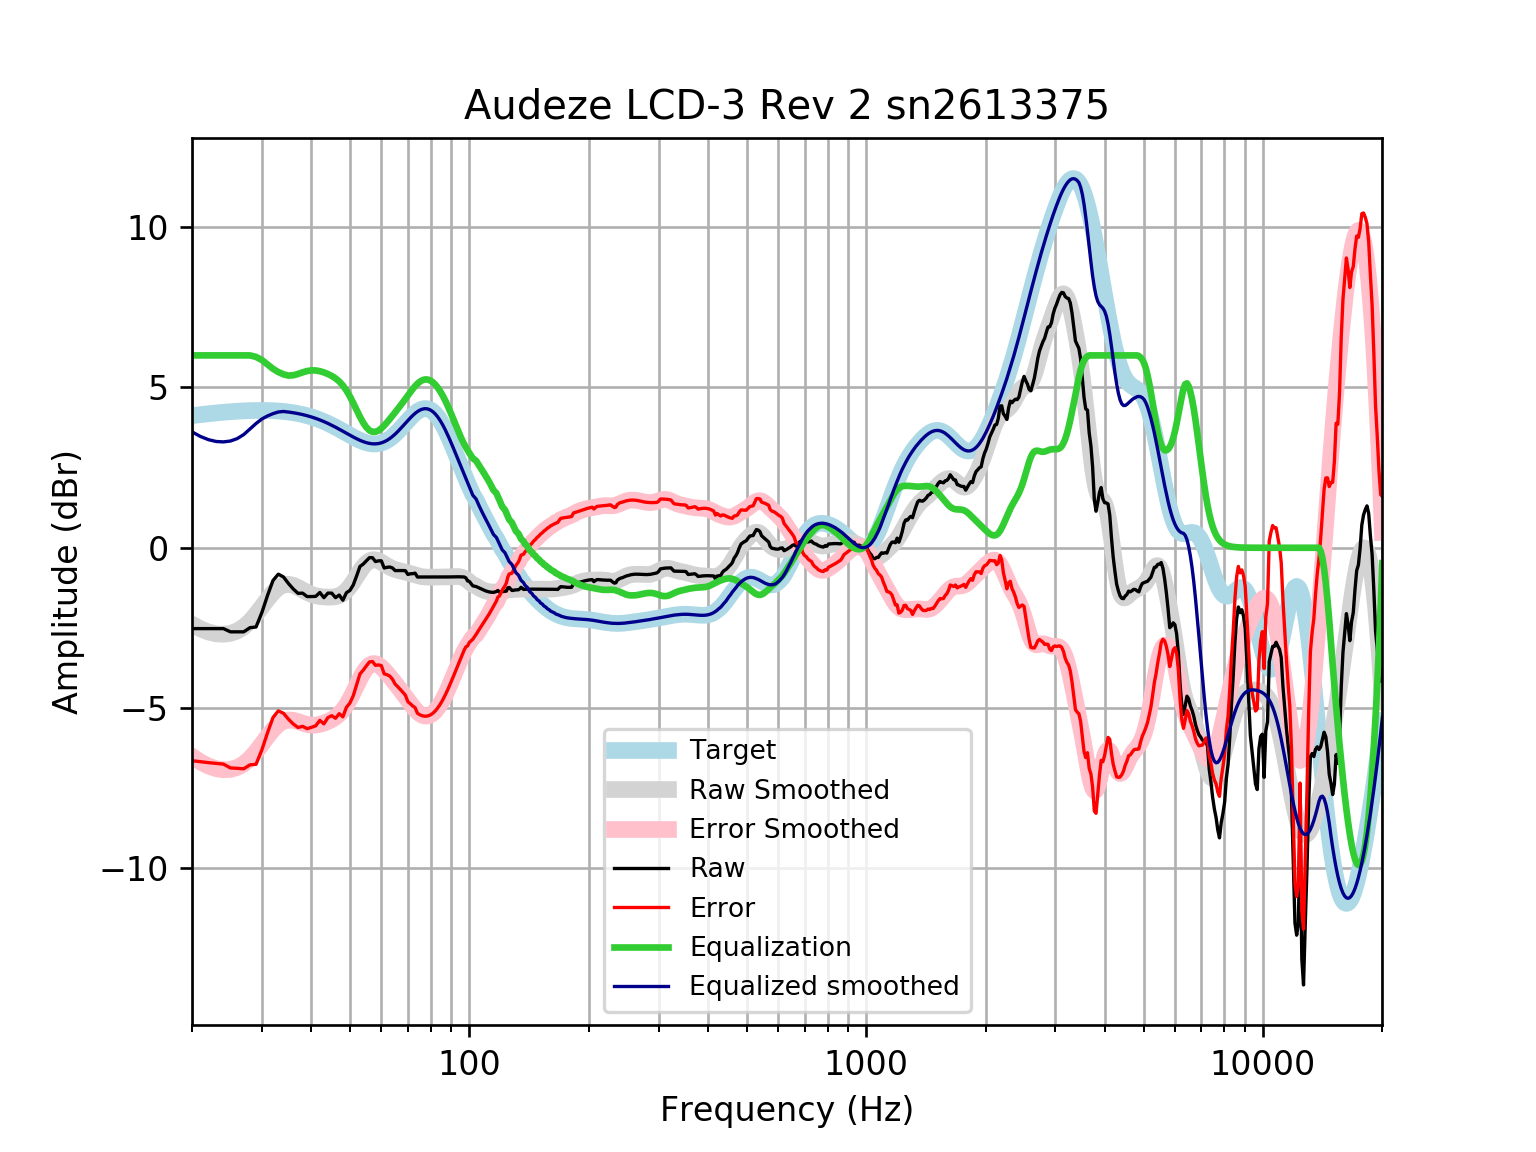

The file beside this chart, header and first rows:
frequency, raw, error, smoothed, error_smoothed, equalization, equalized_raw, equalized_smoothed, target
20, -2.522, -6.642, -2.384, -6.505, 6, 3.478, 3.616, 4.121
21, -2.522, -6.674, -2.528, -6.68, 6.0, 3.478, 3.472, 4.152
22, -2.522, -6.702, -2.628, -6.809, 6.0, 3.478, 3.372, 4.18
23, -2.522, -6.727, -2.685, -6.89, 6.0, 3.478, 3.315, 4.205
24, -2.522, -6.748, -2.698, -6.925, 6, 3.478, 3.302, 4.227
25, -2.622, -6.867, -2.67, -6.915, 6.0, 3.378, 3.33, 4.245
26, -2.622, -6.881, -2.595, -6.855, 6.0, 3.378, 3.405, 4.259
27, -2.622, -6.893, -2.47, -6.74, 6, 3.378, 3.53, 4.271
28, -2.492, -6.771, -2.294, -6.573, 6.0, 3.508, 3.706, 4.278
29, -2.471, -6.754, -2.078, -6.361, 5.953, 3.482, 3.875, 4.283
30, -2.02, -6.303, -1.84, -6.124, 5.856, 3.837, 4.017, 4.284
31, -1.488, -5.769, -1.604, -5.885, 5.716, 4.227, 4.112, 4.281
32, -1.02, -5.295, -1.398, -5.673, 5.582, 4.562, 4.183, 4.275
33, -0.8242, -5.089, -1.246, -5.511, 5.481, 4.656, 4.235, 4.265
34, -0.9096, -5.161, -1.158, -5.409, 5.409, 4.5, 4.251, 4.251
35, -1.113, -5.347, -1.137, -5.37, 5.37, 4.256, 4.233, 4.233
36, -1.286, -5.497, -1.169, -5.38, 5.38, 4.095, 4.211, 4.211
37, -1.421, -5.606, -1.236, -5.421, 5.421, 4, 4.185, 4.185
38, -1.415, -5.57, -1.317, -5.471, 5.471, 4.056, 4.154, 4.155
39, -1.522, -5.642, -1.393, -5.512, 5.512, 3.989, 4.119, 4.12
40, -1.521, -5.602, -1.453, -5.533, 5.533, 4.012, 4.079, 4.08
41, -1.516, -5.552, -1.495, -5.53, 5.53, 4.015, 4.035, 4.037
42, -1.395, -5.384, -1.52, -5.508, 5.508, 4.112, 3.987, 3.989
43, -1.556, -5.493, -1.534, -5.469, 5.469, 3.913, 3.935, 3.937
44, -1.415, -5.297, -1.54, -5.42, 5.42, 4.005, 3.88, 3.881
45, -1.415, -5.238, -1.538, -5.36, 5.36, 3.944, 3.821, 3.823
46, -1.556, -5.318, -1.524, -5.284, 5.284, 3.728, 3.76, 3.762
47, -1.476, -5.175, -1.49, -5.188, 5.188, 3.712, 3.698, 3.7
48, -1.636, -5.273, -1.428, -5.063, 5.063, 3.427, 3.635, 3.636
49, -1.403, -4.976, -1.335, -4.907, 4.907, 3.504, 3.572, 3.574
50, -1.331, -4.844, -1.209, -4.72, 4.72, 3.389, 3.512, 3.512
51, -1.156, -4.61, -1.058, -4.512, 4.512, 3.355, 3.454, 3.454
52, -0.8742, -4.274, -0.8944, -4.295, 4.295, 3.42, 3.4, 3.4
53, -0.584, -3.935, -0.7335, -4.086, 4.086, 3.502, 3.352, 3.351
54, -0.51, -3.82, -0.591, -3.902, 3.902, 3.392, 3.311, 3.31
55, -0.4095, -3.686, -0.4794, -3.758, 3.758, 3.348, 3.279, 3.276
56, -0.3089, -3.561, -0.4062, -3.661, 3.661, 3.353, 3.255, 3.253
57, -0.3089, -3.548, -0.3728, -3.615, 3.615, 3.306, 3.242, 3.239
58, -0.4296, -3.666, -0.375, -3.615, 3.615, 3.186, 3.24, 3.237
59, -0.4082, -3.654, -0.4046, -3.655, 3.655, 3.247, 3.25, 3.246
60, -0.4069, -3.675, -0.4514, -3.723, 3.723, 3.316, 3.272, 3.268
61, -0.6307, -3.932, -0.5055, -3.811, 3.811, 3.18, 3.305, 3.301
62, -0.6106, -3.957, -0.559, -3.909, 3.909, 3.299, 3.35, 3.346
63, -0.5998, -4.002, -0.6065, -4.012, 4.012, 3.413, 3.406, 3.402
64, -0.6297, -4.097, -0.6458, -4.117, 4.117, 3.487, 3.471, 3.468
65, -0.7112, -4.253, -0.6769, -4.221, 4.221, 3.51, 3.545, 3.542
66, -0.7112, -4.333, -0.7016, -4.326, 4.326, 3.615, 3.625, 3.622
67, -0.7112, -4.419, -0.7223, -4.432, 4.432, 3.72, 3.709, 3.707
68, -0.7112, -4.507, -0.7415, -4.538, 4.538, 3.827, 3.796, 3.796
69, -0.7158, -4.6, -0.7611, -4.645, 4.645, 3.929, 3.884, 3.884
70, -0.8319, -4.802, -0.7819, -4.751, 4.751, 3.92, 3.97, 3.97
71, -0.8118, -4.864, -0.8041, -4.855, 4.855, 4.043, 4.051, 4.053
72, -0.8079, -4.936, -0.827, -4.953, 4.953, 4.145, 4.126, 4.128
73, -0.7916, -4.987, -0.8493, -5.041, 5.041, 4.25, 4.192, 4.195
74, -0.9123, -5.164, -0.8697, -5.117, 5.117, 4.205, 4.248, 4.251
75, -0.9123, -5.208, -0.887, -5.178, 5.178, 4.266, 4.291, 4.295
76, -0.9123, -5.238, -0.9005, -5.222, 5.222, 4.309, 4.321, 4.325
77, -0.9123, -5.253, -0.9098, -5.246, 5.246, 4.334, 4.336, 4.341
78, -0.9123, -5.253, -0.9153, -5.251, 5.251, 4.339, 4.336, 4.34
79, -0.9124, -5.237, -0.9176, -5.238, 5.238, 4.325, 4.32, 4.324
... 553 more rows
